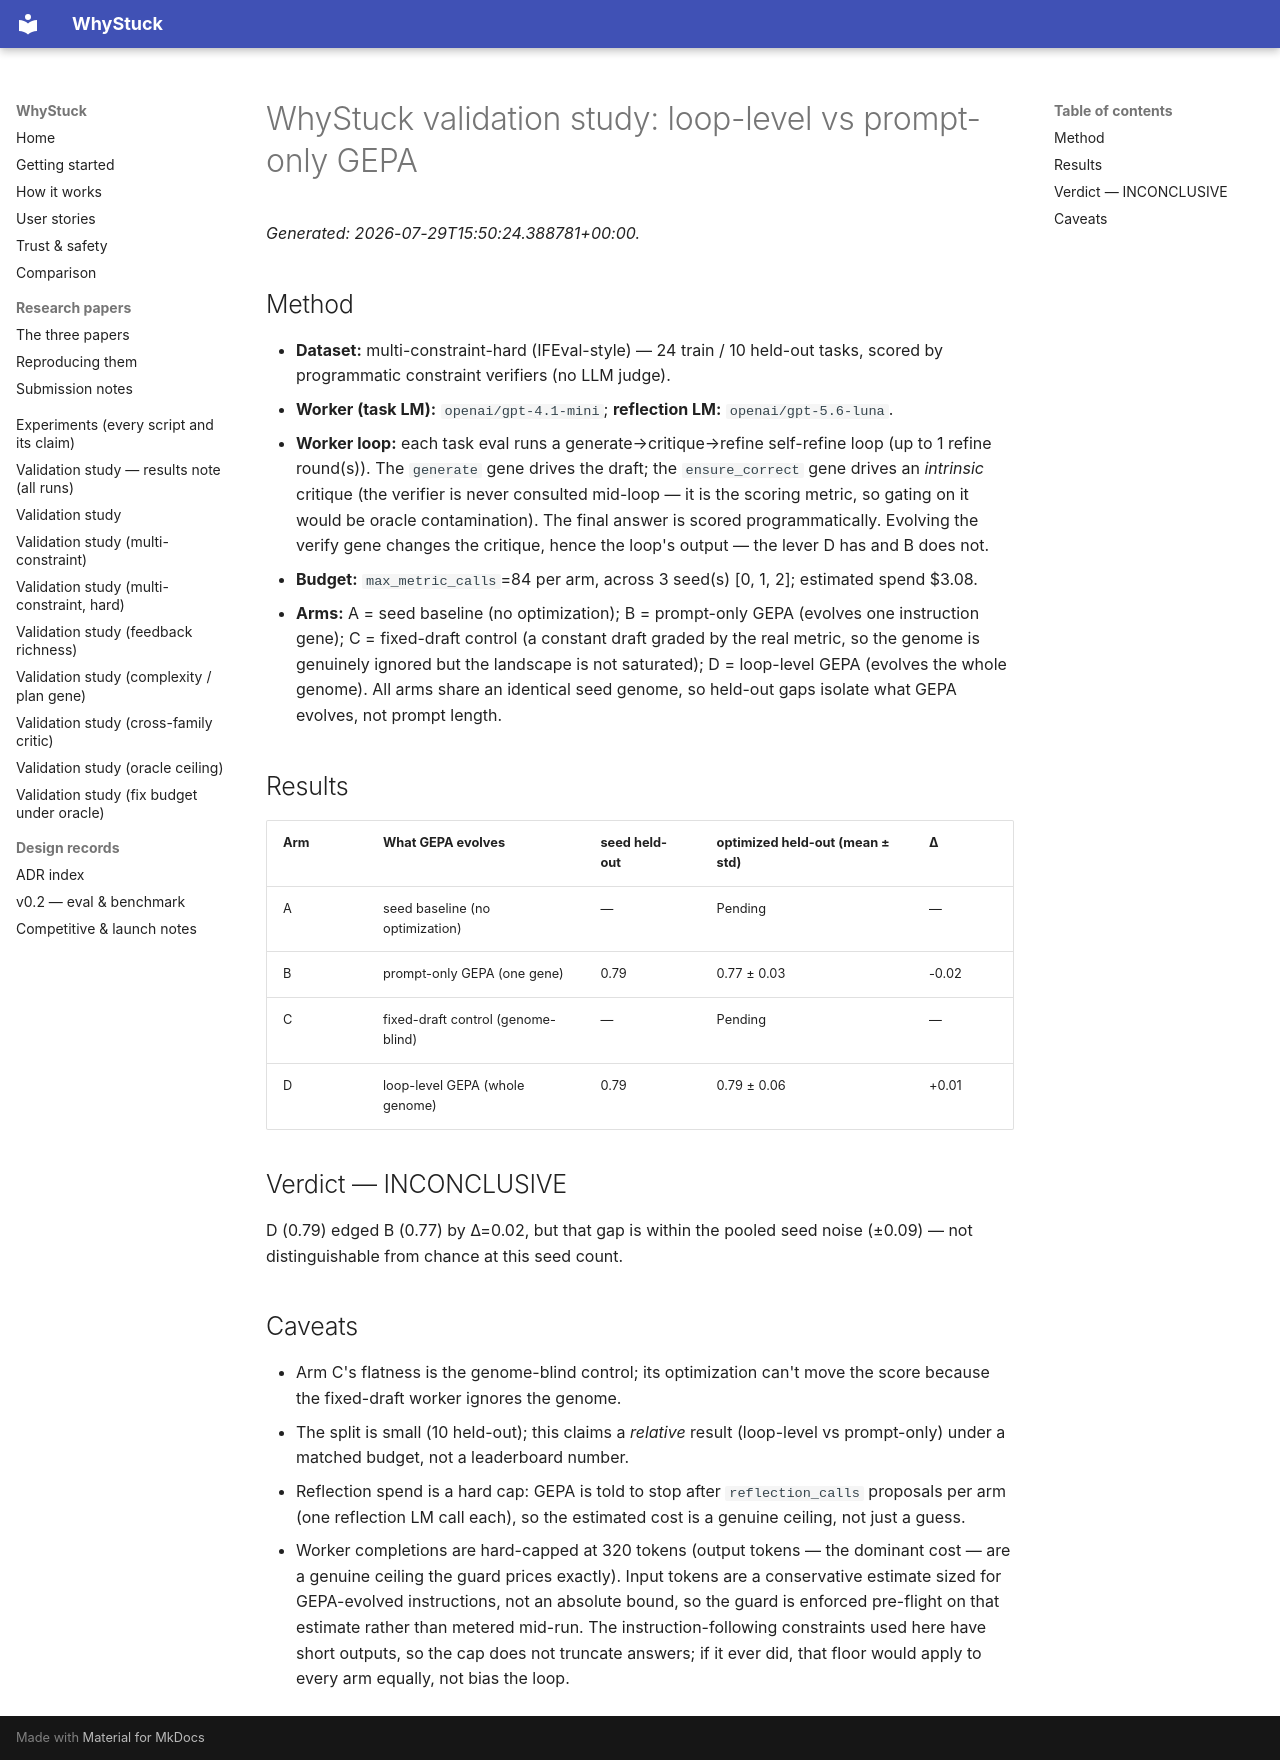

repository: loopgepa/whystuck · page: validation-study-split24/index.html · generator: mkdocs

# WhyStuck validation study: loop-level vs prompt-only GEPA

*Generated: 2026-07-29T15:50:24.388781+00:00.*

## Method

- **Dataset:** multi-constraint-hard (IFEval-style) — 24 train / 10 held-out tasks, scored by programmatic constraint verifiers (no LLM judge).
- **Worker (task LM):** `openai/gpt-4.1-mini`; **reflection LM:** `openai/gpt-5.6-luna`.
- **Worker loop:** each task eval runs a generate→critique→refine self-refine loop (up to 1 refine round(s)). The `generate` gene drives the draft; the `ensure_correct` gene drives an *intrinsic* critique (the verifier is never consulted mid-loop — it is the scoring metric, so gating on it would be oracle contamination). The final answer is scored programmatically. Evolving the verify gene changes the critique, hence the loop's output — the lever D has and B does not.
- **Budget:** `max_metric_calls`=84 per arm, across 3 seed(s) [0, 1, 2]; estimated spend $3.08.
- **Arms:** A = seed baseline (no optimization); B = prompt-only GEPA (evolves one instruction gene); C = fixed-draft control (a constant draft graded by the real metric, so the genome is genuinely ignored but the landscape is not saturated); D = loop-level GEPA (evolves the whole genome). All arms share an identical seed genome, so held-out gaps isolate what GEPA evolves, not prompt length.

## Results

| Arm | What GEPA evolves | seed held-out | optimized held-out (mean ± std) | Δ |
|-----|-------------------|---------------|---------------------------------|---|
| A | seed baseline (no optimization) | — | Pending | — |
| B | prompt-only GEPA (one gene) | 0.79 | 0.77 ± 0.03 | -0.02 |
| C | fixed-draft control (genome-blind) | — | Pending | — |
| D | loop-level GEPA (whole genome) | 0.79 | 0.79 ± 0.06 | +0.01 |

## Verdict — INCONCLUSIVE

D (0.79) edged B (0.77) by Δ=0.02, but that gap is within the pooled seed noise (±0.09) — not distinguishable from chance at this seed count.

## Caveats

- Arm C's flatness is the genome-blind control; its optimization can't move the score because the fixed-draft worker ignores the genome.
- The split is small (10 held-out); this claims a *relative* result (loop-level vs prompt-only) under a matched budget, not a leaderboard number.
- Reflection spend is a hard cap: GEPA is told to stop after `reflection_calls` proposals per arm (one reflection LM call each), so the estimated cost is a genuine ceiling, not just a guess.
- Worker completions are hard-capped at 320 tokens (output tokens — the dominant cost — are a genuine ceiling the guard prices exactly). Input tokens are a conservative estimate sized for GEPA-evolved instructions, not an absolute bound, so the guard is enforced pre-flight on that estimate rather than metered mid-run. The instruction-following constraints used here have short outputs, so the cap does not truncate answers; if it ever did, that floor would apply to every arm equally, not bias the loop.
